The GitHub repository psio3123/LegoPredict contains a labelled image folder "lego_fotos" with 18 categories: 1x15 blue brick, 1x4 long black brick, 1x4 long red brick, 1x9 red brick, 3x5 long black brick, 3x5 long gray brick, 3x5 long green brick, 3x5 long orange brick, 3x5 long red brick, AA battery black, AA battery blue, AA Sanyo battery, gray belt, 20-tooth beige gear, 3-unit blue pin, black pin, black connector, gray junction. Examples follow, each with its label.

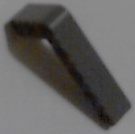
Label: 3x5 long gray brick

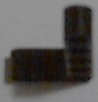
Label: 3x5 long black brick

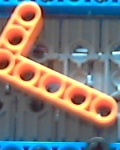
Label: 3x5 long orange brick

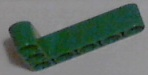
Label: 3x5 long green brick

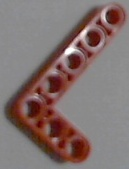
Label: 3x5 long red brick

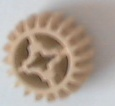
Label: 20-tooth beige gear
